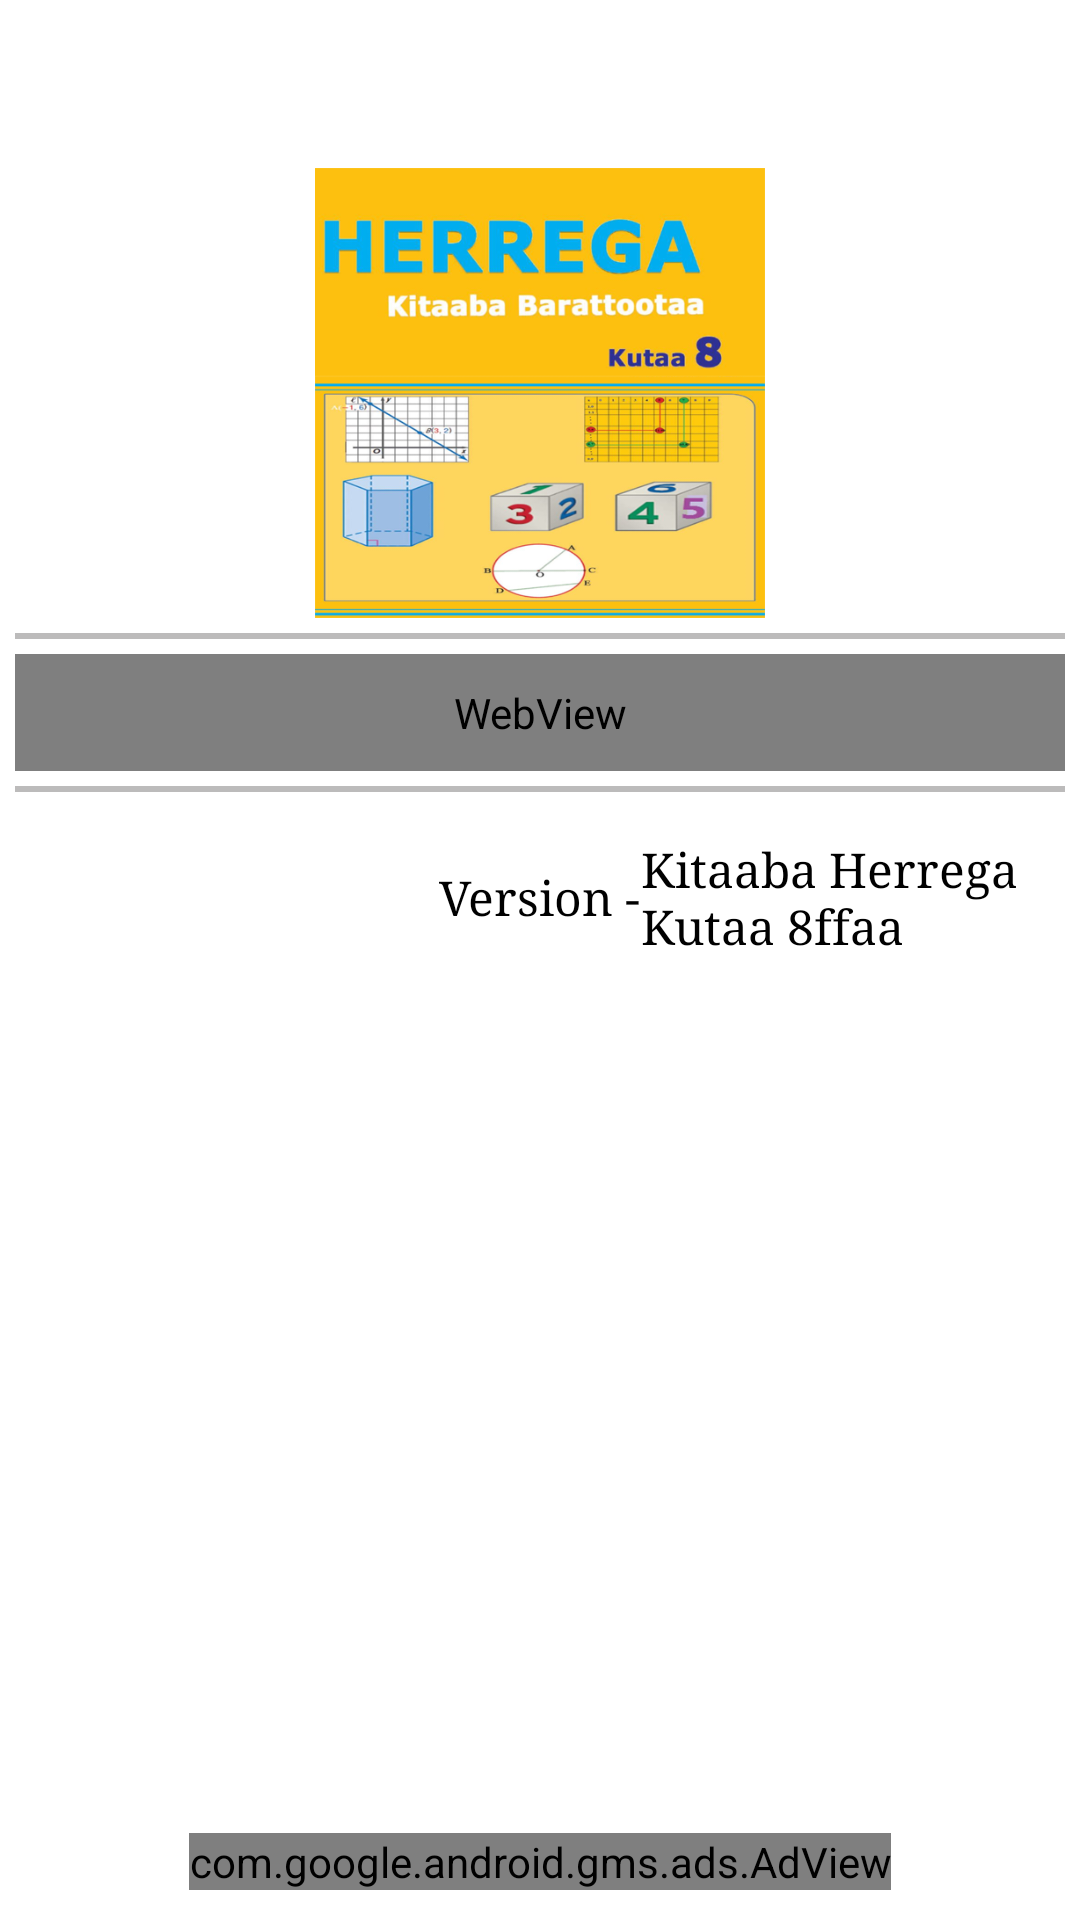

Write the Android layout XML for this screen, with the resource values it uses.
<!-- AndroidManifest.xml: application theme AppTheme -->
<!-- res/layout/activity_about.xml -->
<?xml version="1.0" encoding="utf-8"?>
<RelativeLayout xmlns:android="http://schemas.android.com/apk/res/android"
    xmlns:ads="http://schemas.android.com/apk/res-auto"
    xmlns:tools="http://schemas.android.com/tools"
    android:layout_width="match_parent"
    android:layout_height="match_parent"
    android:layout_weight="100"
    android:background="@color/white"
    android:orientation="vertical"
    tools:context=".activity.AboutActivity">

    <RelativeLayout
        android:id="@+id/toolbar"
        android:layout_width="match_parent"
        android:theme="@style/MyToolBar"
        android:layout_height="?attr/actionBarSize"
        android:background="@drawable/nav_header_bg">

        <ImageButton
            android:id="@+id/ib_back"
            android:layout_width="wrap_content"
            android:layout_height="wrap_content"
            android:layout_centerVertical="true"
            android:background="@android:color/transparent"
            android:contentDescription="@string/app_name"
            android:padding="10dp"
            android:src="@drawable/ic_baseline_arrow_back_24"
            ads:tint="@color/white" />

        <TextView
            android:id="@+id/tv_title"
            android:layout_width="match_parent"
            android:layout_height="wrap_content"
            android:layout_centerVertical="true"
            android:layout_marginEnd="40dp"
            android:layout_toEndOf="@id/ib_back"
            android:ellipsize="marquee"
            android:fontFamily="serif"
            android:singleLine="true"
            android:text="@string/app_name"
            android:textColor="@color/white"
            android:textSize="18sp"
            android:textStyle="bold" />

    </RelativeLayout>

    <ScrollView
        android:layout_width="match_parent"
        android:layout_height="wrap_content"
        android:layout_below="@id/toolbar"
        android:background="@color/white">

        <LinearLayout
            android:layout_width="match_parent"
            android:layout_height="match_parent"
            android:orientation="vertical">

            <ImageView
                android:layout_width="150dp"
                android:layout_height="150dp"
                android:layout_gravity="center_horizontal"
                android:contentDescription="@string/app_name"
                android:scaleType="centerCrop"
                android:src="@drawable/icon" />

            <com.google.android.material.divider.MaterialDivider
                android:layout_width="match_parent"
                android:layout_height="2dp"
                android:layout_margin="5dp"
                android:background="#D6D5D5" />

            <WebView
                android:id="@+id/webView"
                android:layout_width="match_parent"
                android:layout_height="wrap_content"
                android:layout_marginStart="5dp"
                android:layout_marginEnd="5dp"
                android:padding="10dp" />

            <com.google.android.material.divider.MaterialDivider
                android:layout_width="match_parent"
                android:layout_height="2dp"
                android:layout_margin="5dp"
                android:background="#D6D5D5" />

            <RelativeLayout
                android:layout_width="match_parent"
                android:layout_height="wrap_content">

                <TextView
                    android:id="@+id/v"
                    android:layout_width="wrap_content"
                    android:layout_height="wrap_content"
                    android:layout_centerHorizontal="true"
                    android:layout_centerVertical="true"
                    android:fontFamily="serif"
                    android:textSize="16sp"
                    android:padding="10dp"
                    android:paddingEnd="0dp"
                    android:paddingStart="0dp"
                    android:text="@string/version" />

                <TextView
                    android:id="@+id/version_tv"
                    android:layout_width="wrap_content"
                    android:layout_height="wrap_content"
                    android:layout_centerVertical="true"
                    android:fontFamily="serif"
                    android:textSize="16sp"
                    android:layout_toEndOf="@+id/v"
                    android:padding="10dp"
                    android:paddingStart="0dp"
                    android:paddingEnd="0dp"
                    android:text="@string/app_name" />

            </RelativeLayout>

        </LinearLayout>

    </ScrollView>

    <com.google.android.gms.ads.AdView
        android:id="@+id/adView"
        android:layout_width="wrap_content"
        android:layout_height="wrap_content"
        android:layout_alignParentBottom="true"
        android:layout_centerHorizontal="true"
        android:layout_gravity="center_horizontal"
        android:layout_marginTop="20dp"
        android:layout_marginBottom="10dp"
        ads:adSize="BANNER"
        ads:adUnitId="@string/banner_ad_unit_id" />

</RelativeLayout>
<!-- resources referenced by this layout -->
<resources>
  <!-- drawable icon: png bitmap (drawable, 142818 bytes) -->
  <string name="app_name">Kitaaba Herrega Kutaa 8ffaa</string>
  <string name="banner_ad_unit_id">ca-app-pub-8504401574247581/6943733287</string>
  <string name="version">Version - </string>
  <style name="MyToolBar" parent="ThemeOverlay.AppCompat.Light">
          <item name="android:textColorSecondary">@color/white</item>
          <item name="android:colorBackground">@color/white</item>
          <item name="popupMenuStyle">@style/ThemeOverlay.AppCompat.Light</item>
      </style>
  <style name="AppTheme" parent="Theme.MaterialComponents.DayNight.NoActionBar.Bridge">
          <item name="colorPrimary">@color/colorPrimary</item>
          <item name="colorPrimaryDark">@color/colorPrimaryDark</item>
          <item name="colorAccent">@color/colorAccent</item>
          <item name="overlapAnchor">false</item>
          <item name="android:dropDownVerticalOffset">?attr/actionBarSize</item>
          <item name="android:itemBackground">@drawable/nav_header_bg</item>
          <item name="android:textColor">@color/black</item>
      </style>
  <!-- not gathered from this repository: default colours our renderer supplied (Android Studio template values) -->
  <color name="black">#FF000000</color>
  <color name="white">#FFFFFFFF</color>
  <color name="colorPrimary">#FF6200EE</color>
  <color name="colorPrimaryDark">#FF3700B3</color>
  <color name="colorAccent">#FF03DAC5</color>
</resources>
